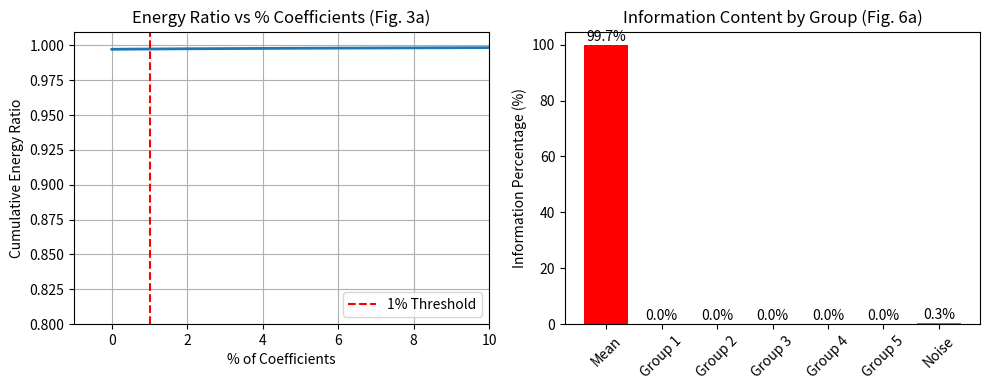

Recreate this plot in Python.
import numpy as np
import matplotlib.pyplot as plt
from scipy.fft import dctn


class SpectralAnalyzer:
    def __init__(self, data):
        self.data = data
        self.coeffs = None
        self.sorted_indices = None
        self.sorted_magnitudes = None
        self.total_energy = 0

    def perform_dct(self):
        """执行变换并预计算能量"""
        # 使用 ortho 归一化以保证 Parseval 定理 (能量守恒)
        self.coeffs = dctn(self.data, type=2, norm='ortho')
        flat_coeffs = self.coeffs.flatten()

        # 获取排序后的索引 (从大到小)
        # 注意：在实际地质参数化中，我们通常关注'低频'，但在稀疏表达中我们关注'大系数'。
        # DCT的大系数通常就是低频系数。
        self.sorted_indices = np.argsort(np.abs(flat_coeffs))[::-1]
        self.sorted_magnitudes = np.abs(flat_coeffs)[self.sorted_indices]
        self.total_energy = np.sum(self.sorted_magnitudes ** 2)

    def calculate_energy_curve(self):
        """计算能量累积曲线 (对应 Fig. 3a)"""
        cumulative_energy = np.cumsum(self.sorted_magnitudes ** 2)
        energy_ratio = cumulative_energy / self.total_energy
        return energy_ratio

    def partition_spectrum(self, effective_ratio=0.01, num_groups=5):
        """
        实现文稿中的频谱分组策略
        1. 保留 0 号系数 (Mean)
        2. 取前 1% 的系数 (Effective Information)
        3. 将这 1% 分割为 num_groups 个组 (用于后续历史拟合变量 multiplier)
        4. 剩余 99% 标记为 Noise
        """
        n_total = len(self.sorted_magnitudes)
        n_effective = int(n_total * effective_ratio)

        # 确保 Mean (DC分量) 总是被单独处理
        # 在排序后的数组中，DC分量通常是第0个（最大），因为地质场是非负的
        # 但为了严谨，我们显式检查最大值是否为DC，或者简单地按排序分组

        groups = {}

        # Group 0: Mean (通常是最大的系数)
        groups['Mean'] = {
            'indices': self.sorted_indices[0:1],
            'energy_share': (self.sorted_magnitudes[0] ** 2) / self.total_energy
        }

        # Effective Groups (除去 Mean 的前 1%)
        # 将剩余的 n_effective - 1 个系数平均分配给 num_groups
        remainder_effective = n_effective - 1
        group_size = remainder_effective // num_groups

        current_idx = 1
        for i in range(1, num_groups + 1):
            start = current_idx
            end = current_idx + group_size
            # 最后一组吃掉剩下的所有有效系数
            if i == num_groups:
                end = n_effective

            g_indices = self.sorted_indices[start:end]
            g_energy = np.sum(self.sorted_magnitudes[start:end] ** 2)

            groups[f'Group {i}'] = {
                'indices': g_indices,
                'count': len(g_indices),
                'energy_share': g_energy / self.total_energy
            }
            current_idx = end

        # Noise Group (剩余所有)
        noise_indices = self.sorted_indices[n_effective:]
        noise_energy = np.sum(self.sorted_magnitudes[n_effective:] ** 2)
        groups['Noise'] = {
            'indices': noise_indices,
            'count': len(noise_indices),
            'energy_share': noise_energy / self.total_energy
        }

        return groups


# --- 主程序 ---
if __name__ == "__main__":
    # 1. 准备数据
    shape = (50, 36, 134)
    # 使用随机数据模拟，但在真实场景中应加载实际模型
    # 为了让DC分量显著，加上一个基底值
    mock_data = np.random.rand(*shape) * 10 + 50

    analyzer = SpectralAnalyzer(mock_data)
    analyzer.perform_dct()

    # 2. 绘制能量曲线 (Fig. 3a)
    energy_curve = analyzer.calculate_energy_curve()
    x_percent = np.linspace(0, 100, len(energy_curve))

    plt.figure(figsize=(10, 4))
    plt.subplot(1, 2, 1)
    plt.plot(x_percent, energy_curve, linewidth=2)
    plt.axvline(x=1.0, color='r', linestyle='--', label='1% Threshold')
    plt.title('Energy Ratio vs % Coefficients (Fig. 3a)')
    plt.xlabel('% of Coefficients')
    plt.ylabel('Cumulative Energy Ratio')
    plt.xlim(-1, 10)  # 放大观察前10%
    plt.ylim(0.8, 1.01)
    plt.grid(True)
    plt.legend()

    # 3. 执行分组策略并可视化 (Fig. 3b / Fig. 6a)
    # 文稿中提到：Mean占52.8%，Group 1占12.3%... [cite: 227, 257]
    groups = analyzer.partition_spectrum(effective_ratio=0.01, num_groups=5)

    group_names = list(groups.keys())
    energy_shares = [g['energy_share'] * 100 for g in groups.values()]  # 转换为百分比

    plt.subplot(1, 2, 2)
    bars = plt.bar(group_names, energy_shares, color=['red'] + ['blue'] * 5 + ['gray'])
    plt.title('Information Content by Group (Fig. 6a)')
    plt.ylabel('Information Percentage (%)')
    plt.xticks(rotation=45)

    # 在柱状图上标数值
    for bar in bars:
        yval = bar.get_height()
        plt.text(bar.get_x() + bar.get_width() / 2, yval + 0.5, f'{yval:.1f}%', ha='center', va='bottom')

    plt.tight_layout()
    plt.show()

    print("分组详情:")
    for name, info in groups.items():
        count = info.get('count', 1)  # Mean count is 1
        print(f"  {name}: 包含 {count} 个系数, 能量占比 {info['energy_share']:.2%}")
